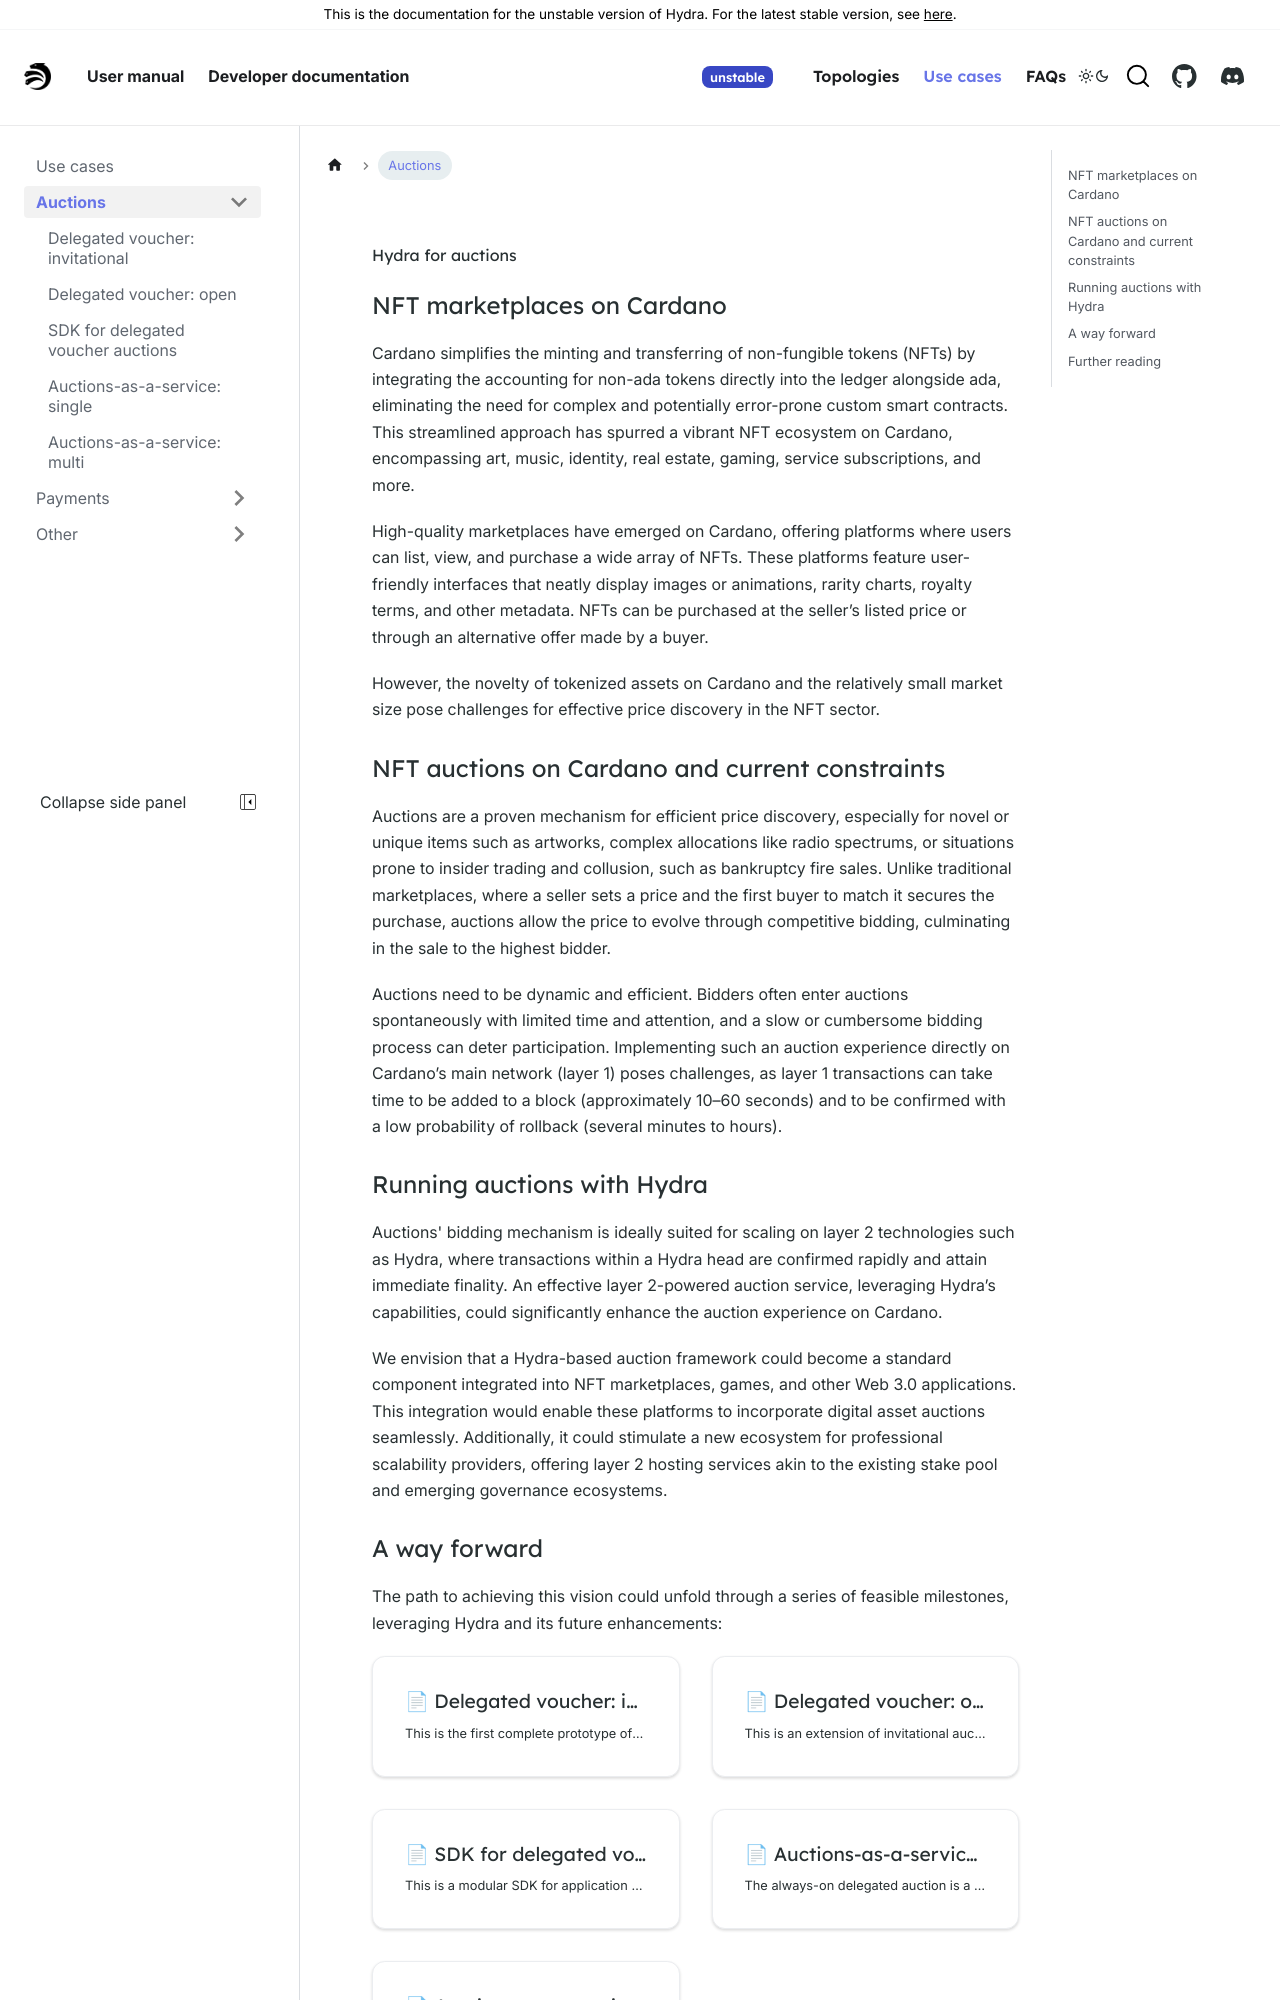

repository: chrono-ranger742wc/hydra · page: head-protocol/unstable/use-cases/auctions.html · generator: docusaurus

---
sidebar_label: Auctions
sidebar_position: 2
---

# Hydra for auctions

### NFT marketplaces on Cardano

Cardano simplifies the minting and transferring of non-fungible tokens (NFTs) by integrating the accounting for non-ada tokens directly into the ledger alongside ada, eliminating the need for complex and potentially error-prone custom smart contracts. This streamlined approach has spurred a vibrant NFT ecosystem on Cardano, encompassing art, music, identity, real estate, gaming, service subscriptions, and more.

High-quality marketplaces have emerged on Cardano, offering platforms where users can list, view, and purchase a wide array of NFTs. These platforms feature user-friendly interfaces that neatly display images or animations, rarity charts, royalty terms, and other metadata. NFTs can be purchased at the seller’s listed price or through an alternative offer made by a buyer.

However, the novelty of tokenized assets on Cardano and the relatively small market size pose challenges for effective price discovery in the NFT sector.

### NFT auctions on Cardano and current constraints

Auctions are a proven mechanism for efficient price discovery, especially for novel or unique items such as artworks, complex allocations like radio spectrums, or situations prone to insider trading and collusion, such as bankruptcy fire sales. Unlike traditional marketplaces, where a seller sets a price and the first buyer to match it secures the purchase, auctions allow the price to evolve through competitive bidding, culminating in the sale to the highest bidder.

Auctions need to be dynamic and efficient. Bidders often enter auctions spontaneously with limited time and attention, and a slow or cumbersome bidding process can deter participation. Implementing such an auction experience directly on Cardano’s main network (layer 1) poses challenges, as layer 1 transactions can take time to be added to a block (approximately 10–60 seconds) and to be confirmed with a low probability of rollback (several minutes to hours).
